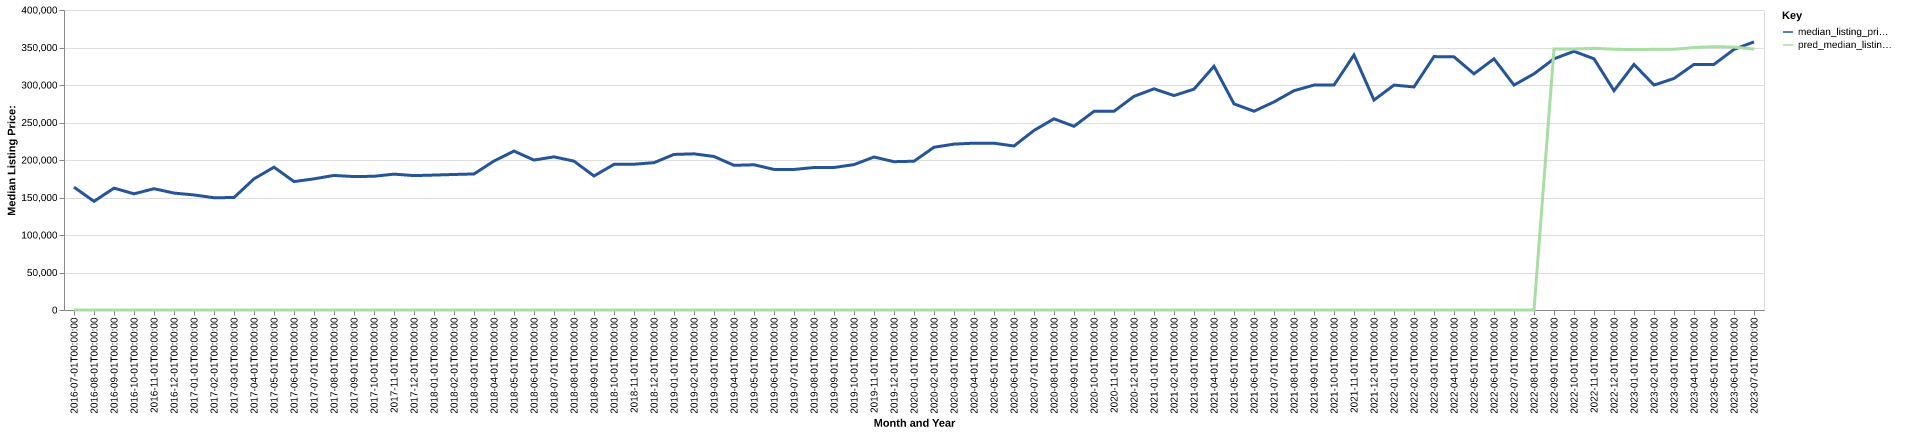

Values plotted in this chart, from the file beside it:
date, time_idx, median_listing_price, thirty_year_interest_rate_five, month, county_name, active_listing_count, median_days_on_market, pred_median_listing_price, month_year
2016-07-01, 0, 163800, 3.72, 7, kanabec, mn, 91.0, 47.0, 0, Jul-2016
2016-08-01, 1, 144900, 3.73, 8, kanabec, mn, 87.0, 68.0, 0, Aug-2016
2016-09-01, 2, 162475, 3.66, 9, kanabec, mn, 72.0, 90.0, 0, Sep-2016
2016-10-01, 3, 154900, 3.64, 10, kanabec, mn, 65.0, 95.0, 0, Oct-2016
2016-11-01, 4, 161725, 3.66, 11, kanabec, mn, 58.0, 105.0, 0, Nov-2016
2016-12-01, 5, 155900, 3.48, 12, kanabec, mn, 45.0, 124.0, 0, Dec-2016
2017-01-01, 6, 153425, 3.45, 1, kanabec, mn, 38.0, 120.0, 0, Jan-2017
2017-02-01, 7, 149675, 3.5, 2, kanabec, mn, 47.0, 55.0, 0, Feb-2017
2017-03-01, 8, 149950, 3.52, 3, kanabec, mn, 49.0, 57.0, 0, Mar-2017
2017-04-01, 9, 174900, 4.03, 4, kanabec, mn, 55.0, 51.0, 0, Apr-2017
2017-05-01, 10, 190400, 4.32, 5, kanabec, mn, 70.0, 39.0, 0, May-2017
2017-06-01, 11, 171225, 4.2, 6, kanabec, mn, 76.0, 47.0, 0, Jun-2017
2017-07-01, 12, 174900, 4.19, 7, kanabec, mn, 74.0, 57.0, 0, Jul-2017
2017-08-01, 13, 179425, 4.3, 8, kanabec, mn, 80.0, 58.0, 0, Aug-2017
2017-09-01, 14, 177900, 4.1, 9, kanabec, mn, 76.0, 70.0, 0, Sep-2017
2017-10-01, 15, 178300, 4.05, 10, kanabec, mn, 72.0, 76.0, 0, Oct-2017
2017-11-01, 16, 181150, 3.94, 11, kanabec, mn, 62.0, 76.0, 0, Nov-2017
2017-12-01, 17, 179200, 4.03, 12, kanabec, mn, 55.0, 88.0, 0, Dec-2017
2018-01-01, 18, 179900, 3.93, 1, kanabec, mn, 49.0, 95.0, 0, Jan-2018
2018-02-01, 19, 180700, 3.83, 2, kanabec, mn, 50.0, 69.0, 0, Feb-2018
2018-03-01, 20, 181400, 3.94, 3, kanabec, mn, 48.0, 54.0, 0, Mar-2018
2018-04-01, 21, 198669, 3.95, 4, kanabec, mn, 46.0, 39.0, 0, Apr-2018
2018-05-01, 22, 211925, 3.99, 5, kanabec, mn, 51.0, 45.0, 0, May-2018
2018-06-01, 23, 199900, 4.15, 6, kanabec, mn, 60.0, 36.0, 0, Jun-2018
2018-07-01, 24, 204225, 4.4, 7, kanabec, mn, 66.0, 42.0, 0, Jul-2018
2018-08-01, 25, 198450, 4.46, 8, kanabec, mn, 77.0, 52.0, 0, Aug-2018
2018-09-01, 26, 178700, 4.58, 9, kanabec, mn, 82.0, 66.0, 0, Sep-2018
2018-10-01, 27, 194181, 4.66, 10, kanabec, mn, 82.0, 68.0, 0, Oct-2018
2018-11-01, 28, 194356, 4.62, 11, kanabec, mn, 70.0, 78.0, 0, Nov-2018
2018-12-01, 29, 196450, 4.54, 12, kanabec, mn, 55.0, 87.0, 0, Dec-2018
2019-01-01, 30, 207422, 4.6, 1, kanabec, mn, 44.0, 91.0, 0, Jan-2019
2019-02-01, 31, 208221, 4.72, 2, kanabec, mn, 34.0, 96.0, 0, Feb-2019
2019-03-01, 32, 204682, 4.9, 3, kanabec, mn, 39.0, 62.0, 0, Mar-2019
2019-04-01, 33, 192900, 4.94, 4, kanabec, mn, 47.0, 61.0, 0, Apr-2019
2019-05-01, 34, 193625, 4.75, 5, kanabec, mn, 56.0, 36.0, 0, May-2019
2019-06-01, 35, 187450, 4.51, 6, kanabec, mn, 71.0, 36.0, 0, Jun-2019
2019-07-01, 36, 187400, 4.41, 7, kanabec, mn, 79.0, 48.0, 0, Jul-2019
2019-08-01, 37, 190000, 4.41, 8, kanabec, mn, 82.0, 51.0, 0, Aug-2019
2019-09-01, 38, 190000, 4.2, 9, kanabec, mn, 81.0, 60.0, 0, Sep-2019
2019-10-01, 39, 193875, 4.14, 10, kanabec, mn, 77.0, 70.0, 0, Oct-2019
2019-11-01, 40, 204000, 3.84, 11, kanabec, mn, 58.0, 66.0, 0, Nov-2019
2019-12-01, 41, 197750, 3.81, 12, kanabec, mn, 56.0, 80.0, 0, Dec-2019
2020-01-01, 42, 198375, 3.75, 1, kanabec, mn, 51.0, 84.0, 0, Jan-2020
2020-02-01, 43, 217000, 3.73, 2, kanabec, mn, 51.0, 89.0, 0, Feb-2020
2020-03-01, 44, 221175, 3.78, 3, kanabec, mn, 62.0, 42.0, 0, Mar-2020
2020-04-01, 45, 222450, 3.75, 4, kanabec, mn, 64.0, 51.0, 0, Apr-2020
2020-05-01, 46, 222400, 3.74, 5, kanabec, mn, 50.0, 65.0, 0, May-2020
2020-06-01, 47, 218675, 3.72, 6, kanabec, mn, 52.0, 69.0, 0, Jun-2020
2020-07-01, 48, 239425, 3.49, 7, kanabec, mn, 56.0, 40.0, 0, Jul-2020
2020-08-01, 49, 254900, 3.65, 8, kanabec, mn, 46.0, 47.0, 0, Aug-2020
2020-09-01, 50, 244925, 3.33, 9, kanabec, mn, 43.0, 41.0, 0, Sep-2020
2020-10-01, 51, 264900, 3.28, 10, kanabec, mn, 28.0, 58.0, 0, Oct-2020
2020-11-01, 52, 264950, 3.21, 11, kanabec, mn, 25.0, 45.0, 0, Nov-2020
2020-12-01, 53, 284900, 3.07, 12, kanabec, mn, 23.0, 61.0, 0, Dec-2020
2021-01-01, 54, 294900, 2.99, 1, kanabec, mn, 24.0, 58.0, 0, Jan-2021
2021-02-01, 55, 285925, 2.93, 2, kanabec, mn, 21.0, 75.0, 0, Feb-2021
2021-03-01, 56, 294450, 2.88, 3, kanabec, mn, 19.0, 54.0, 0, Mar-2021
2021-04-01, 57, 325000, 2.84, 4, kanabec, mn, 18.0, 49.0, 0, Apr-2021
2021-05-01, 58, 274900, 2.71, 5, kanabec, mn, 22.0, 36.0, 0, May-2021
2021-06-01, 59, 265000, 2.79, 6, kanabec, mn, 34.0, 25.0, 0, Jun-2021
... 25 more rows
